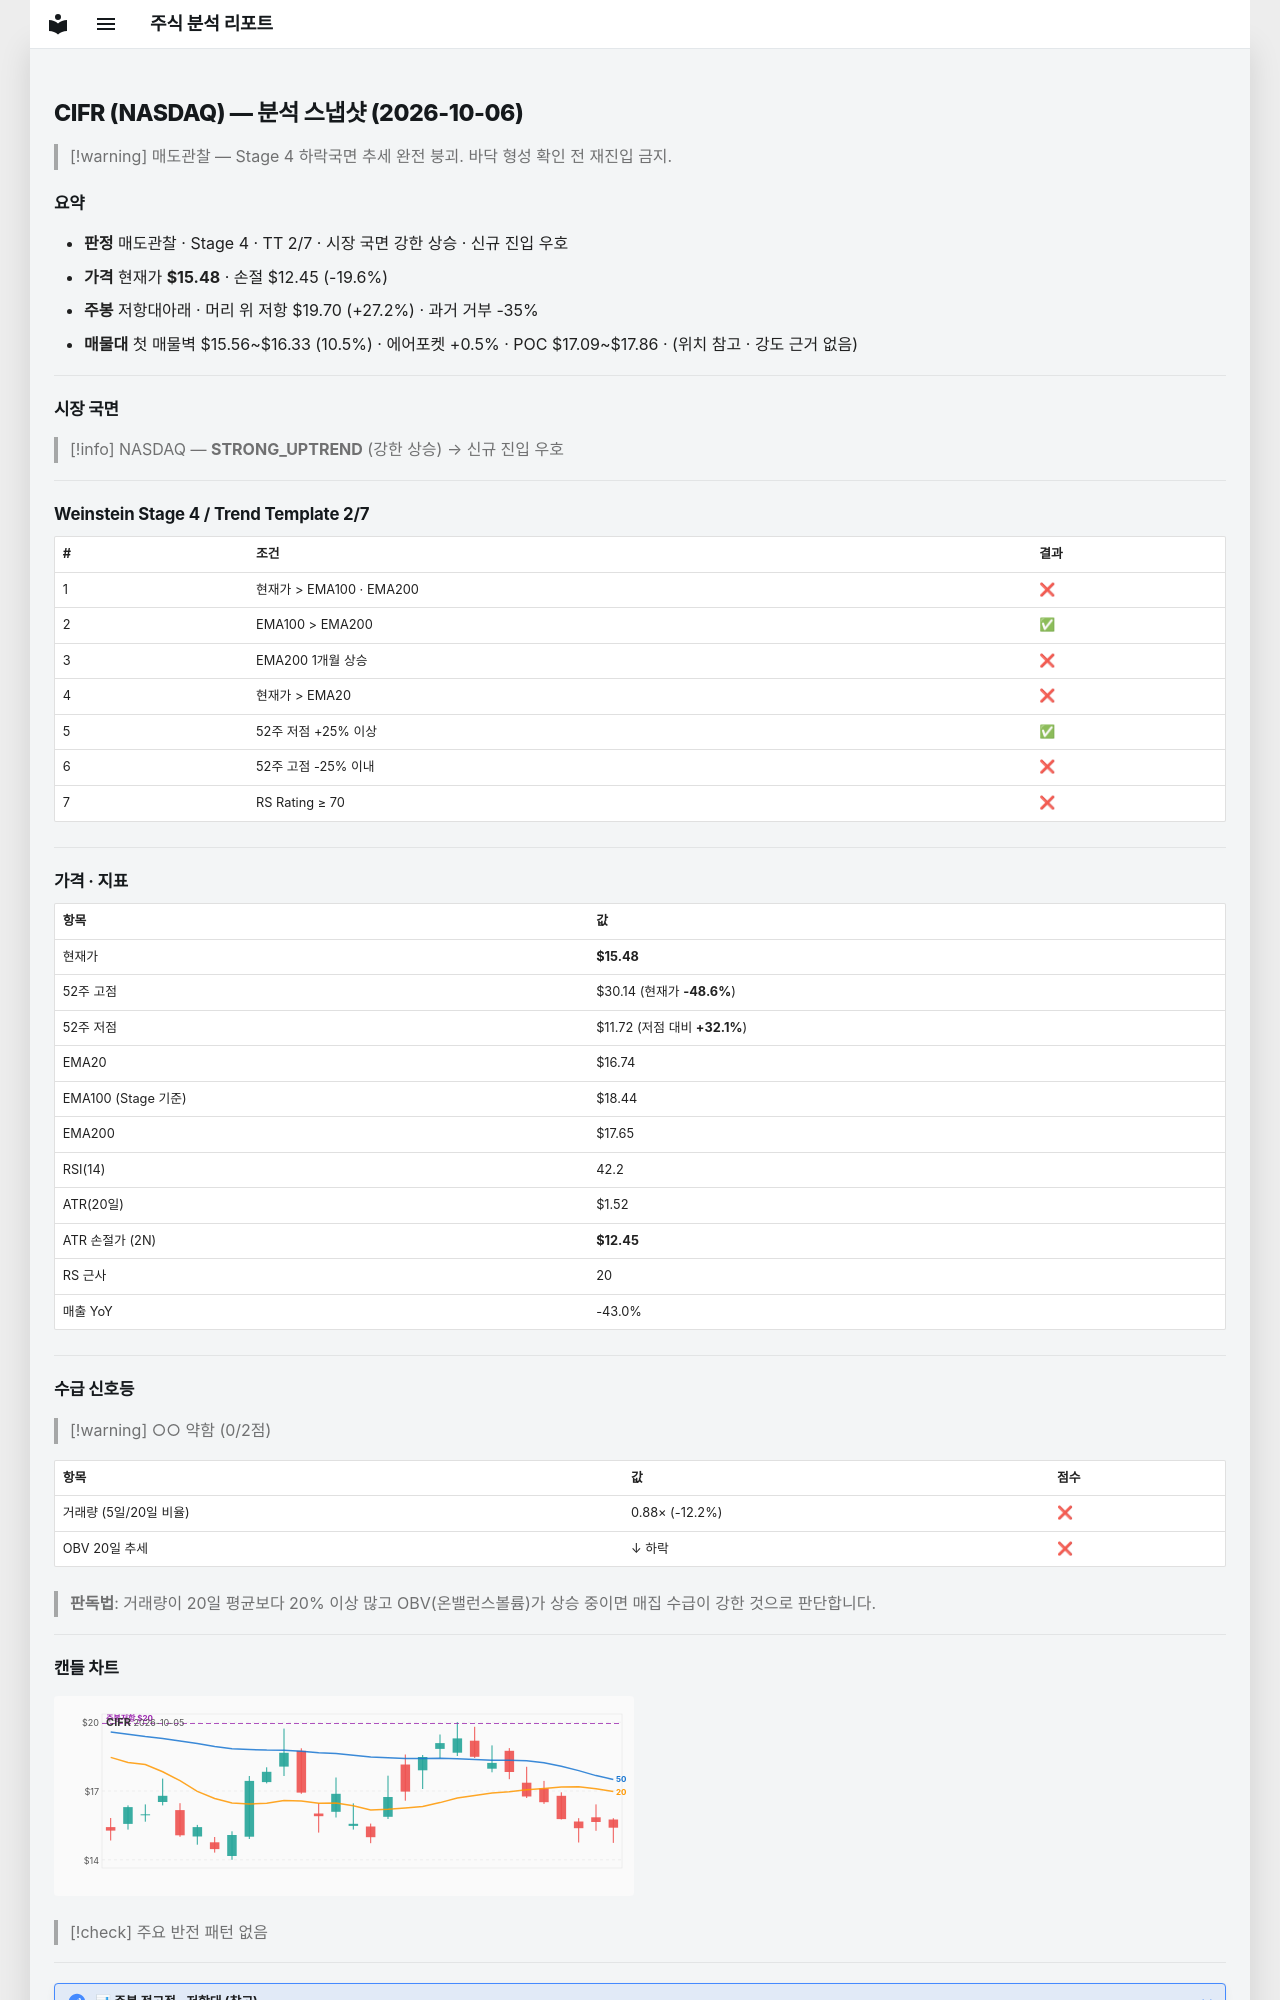

repository: soloandco/stock-reports · page: snapshots/CIFR-2026-10-06/index.html · generator: mkdocs

---
type: analysis-snapshot
title: CIFR 분석 스냅샷
ticker: CIFR
market: NASDAQ
created: 2026-10-06
updated: 2026-10-06
bar-date: 2026-10-05
verdict: 매도관찰
real-rr: 1.39
sma50-gap-pct: -7.5
weekly-position: 저항대아래
weekly-overhead-price: 19.70
weekly-overhead-pct: 27.2
stage: 4
trend-template-score: 2
tt-max: 7
ma-set: ema-20-100-200
price: 15.479999542236328
stop-price: 12.447421174971016
market-regime: STRONG_UPTREND
supply-demand-score: 0/2
supply-demand-label: 약함
status: tracking
tags:
  - stock-agent
  - watchlist
  - CIFR
  - analysis
related:
  - "[[analysis-template]]"
---

# CIFR (NASDAQ) — 분석 스냅샷 (2026-10-06)

> [!warning] 매도관찰 — Stage 4 하락국면
> 추세 완전 붕괴. 바닥 형성 확인 전 재진입 금지.

## 요약

- **판정** 매도관찰 · Stage 4 · TT 2/7 · 시장 국면 강한 상승 · 신규 진입 우호
- **가격** 현재가 **$15.48** · 손절 $12.45 (-19.6%)
- **주봉** 저항대아래 · 머리 위 저항 $19.70 (+27.2%) · 과거 거부 -35%
- **매물대** 첫 매물벽 $15.56~$16.33 (10.5%) · 에어포켓 +0.5% · POC $17.09~$17.86 · (위치 참고 · 강도 근거 없음)

---

## 시장 국면

> [!info] NASDAQ — **STRONG_UPTREND** (강한 상승) → 신규 진입 우호

---

## Weinstein Stage 4 / Trend Template 2/7

| # | 조건 | 결과 |
|---|------|------|
| 1 | 현재가 > EMA100 · EMA200 | ❌ |
| 2 | EMA100 > EMA200 | ✅ |
| 3 | EMA200 1개월 상승 | ❌ |
| 4 | 현재가 > EMA20 | ❌ |
| 5 | 52주 저점 +25% 이상 | ✅ |
| 6 | 52주 고점 -25% 이내 | ❌ |
| 7 | RS Rating ≥ 70 | ❌ |

---

## 가격 · 지표

| 항목 | 값 |
|------|---|
| 현재가 | **$15.48** |
| 52주 고점 | $30.14 (현재가 **-48.6%**) |
| 52주 저점 | $11.72 (저점 대비 **+32.1%**) |
| EMA20 | $16.74 |
| EMA100 (Stage 기준) | $18.44 |
| EMA200 | $17.65 |
| RSI(14) | 42.2 |
| ATR(20일) | $1.52 |
| ATR 손절가 (2N) | **$12.45** |
| RS 근사 | 20 |
| 매출 YoY | -43.0% |

---
## 수급 신호등

> [!warning] ○○ 약함 (0/2점)

| 항목 | 값 | 점수 |
|------|------|------|
| 거래량 (5일/20일 비율) | 0.88× (-12.2%) | ❌ |
| OBV 20일 추세 | ↓ 하락 | ❌ |

> **판독법**: 거래량이 20일 평균보다 20% 이상 많고 OBV(온밸런스볼륨)가 상승 중이면 매집 수급이 강한 것으로 판단합니다.

---
